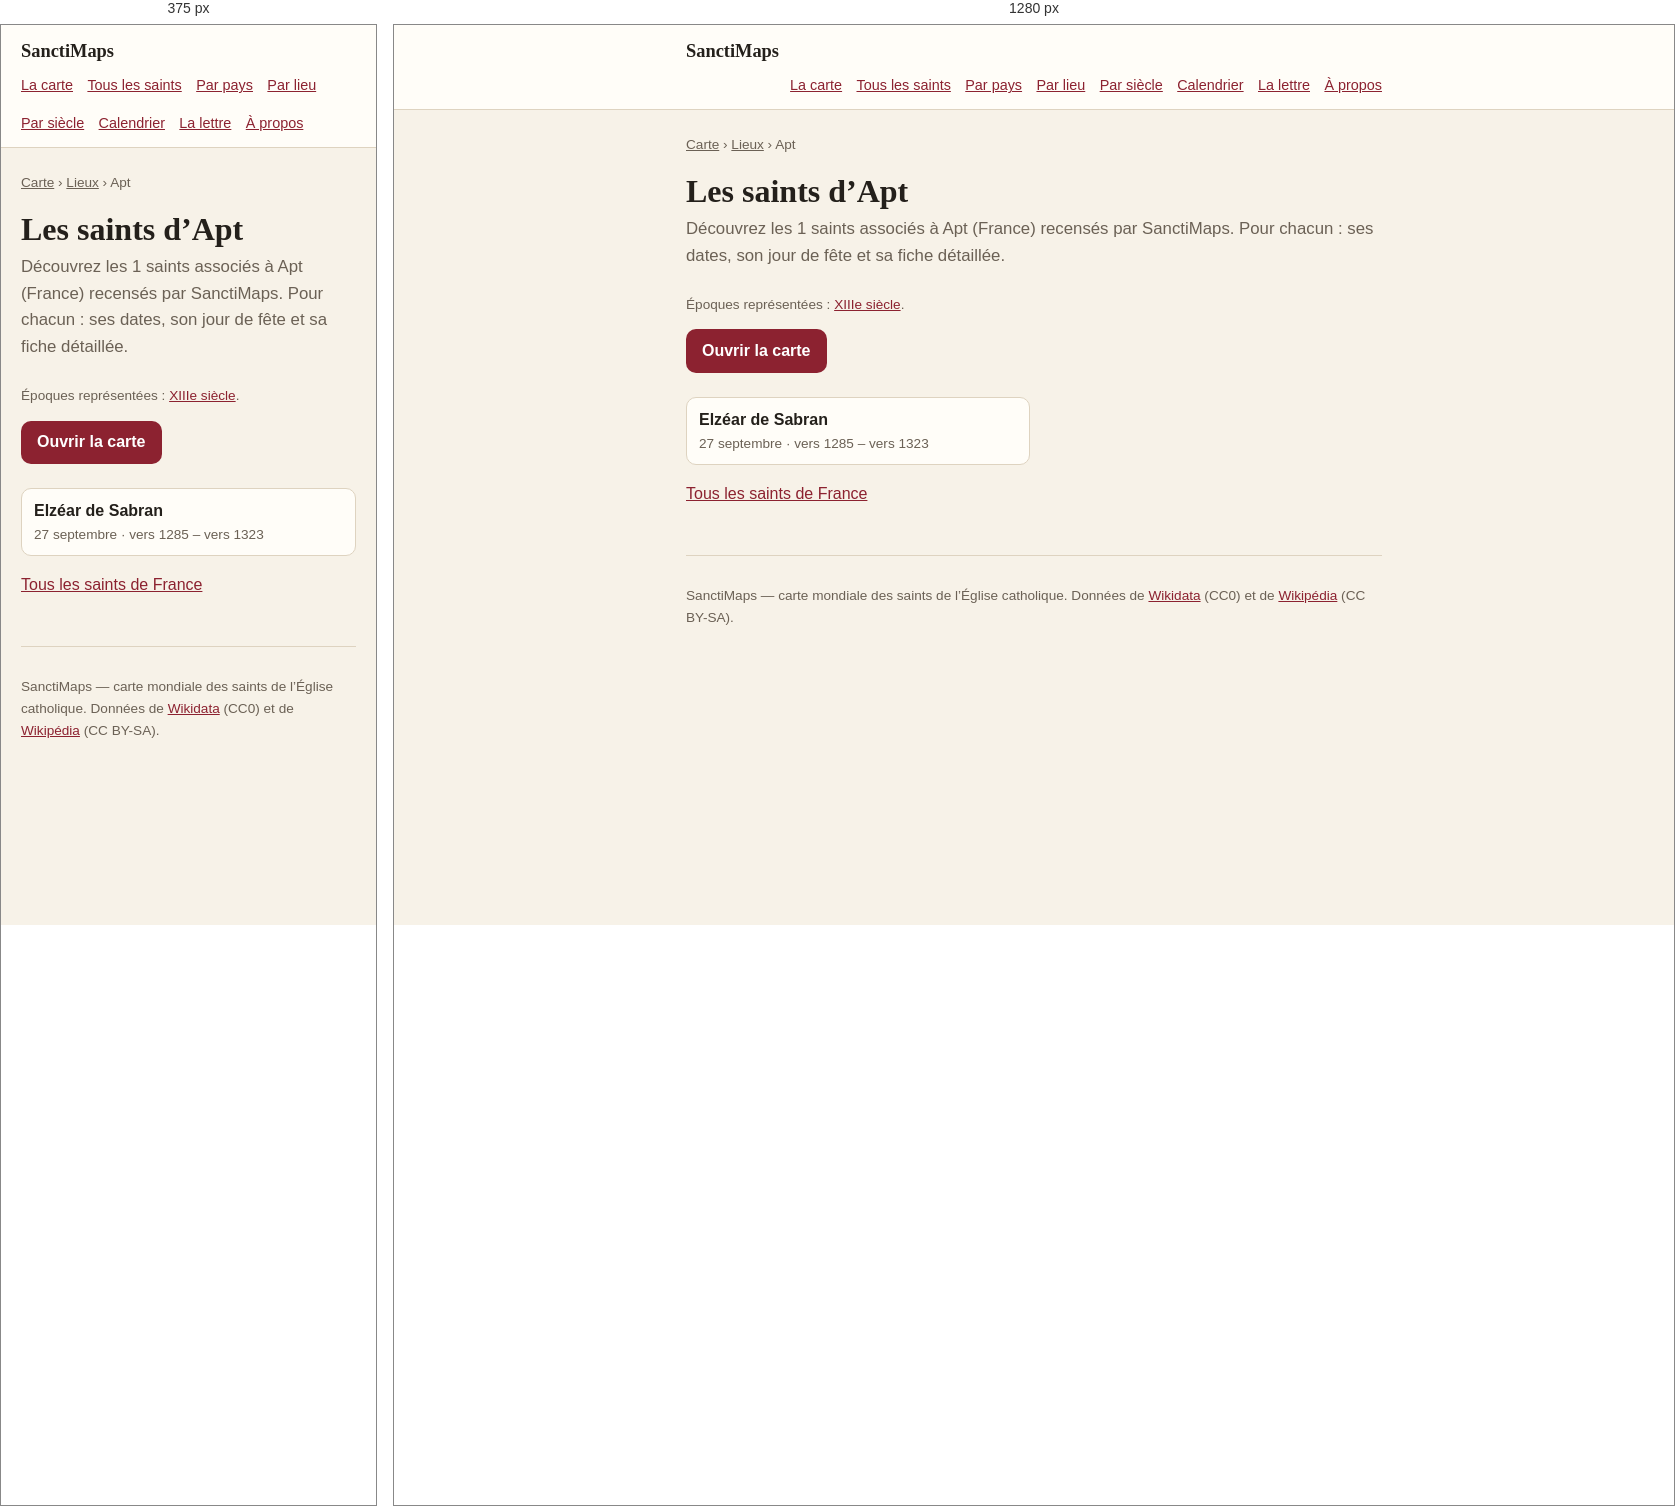
Rendered at 375 px and 1280 px, left to right.

<!-- file: index.html -->
<!doctype html>
<html lang="fr">
<head>
<meta charset="utf-8">
<meta name="viewport" content="width=device-width, initial-scale=1">
<title>Les saints d’Apt — 1 saints | SanctiMaps</title>
<meta name="description" content="Les 1 saints nés d’Apt (France) : Elzéar de Sabran.">
<link rel="canonical" href="https://sanctimaps.fr/lieux/apt/">
<meta property="og:type" content="article">
<meta property="og:title" content="Les saints d’Apt — 1 saints | SanctiMaps">
<meta property="og:description" content="Les 1 saints nés d’Apt (France) : Elzéar de Sabran.">
<meta property="og:url" content="https://sanctimaps.fr/lieux/apt/">
<meta property="og:site_name" content="SanctiMaps">
<meta name="color-scheme" content="light dark">
<link rel="icon" href="../../favicon.ico" sizes="16x16 32x32 48x48">
<link rel="icon" type="image/png" sizes="16x16" href="../../icons/icon-16.png">
<link rel="icon" type="image/png" sizes="32x32" href="../../icons/icon-32.png">
<link rel="icon" type="image/png" sizes="192x192" href="../../icons/icon-192.png">
<link rel="apple-touch-icon" sizes="180x180" href="../../icons/apple-touch-icon.png">
<link rel="manifest" href="../../site.webmanifest">
<meta name="theme-color" content="#f8eede">
<meta property="og:image" content="https://sanctimaps.fr/icons/icon-512.png">
<meta name="twitter:card" content="summary">
<link rel="alternate" type="application/atom+xml" title="SanctiMaps — le saint du jour" href="../../feed.xml">
<link rel="stylesheet" href="../../src/css/page.css">
<script>
// Le thème choisi sur la carte vaut aussi ici, et se pose avant le premier
// rendu : une page claire qui vire au sombre après coup se voit.
try {
  var saved = localStorage.getItem('sanctimaps.theme.v1');
  if (saved === 'light' || saved === 'dark') document.documentElement.setAttribute('data-theme', saved);
} catch (e) { /* sans stockage, on suit le navigateur */ }
</script>
<script type="application/ld+json">{"@context":"https://schema.org","@type":"Place","name":"Apt","address":{"@type":"PostalAddress","addressLocality":"Apt","addressCountry":"FRA"},"geo":{"@type":"GeoCoordinates","latitude":43.8761,"longitude":5.3964},"url":"https://sanctimaps.fr/lieux/apt/"}</script>
<script type="application/ld+json">{"@context":"https://schema.org","@type":"BreadcrumbList","itemListElement":[{"@type":"ListItem","position":1,"name":"SanctiMaps","item":"https://sanctimaps.fr/"},{"@type":"ListItem","position":2,"name":"Lieux","item":"https://sanctimaps.fr/lieux/"},{"@type":"ListItem","position":3,"name":"Les saints d’Apt","item":"https://sanctimaps.fr/lieux/apt/"}]}</script>
<script type="application/ld+json">{"@context":"https://schema.org","@type":"ItemList","numberOfItems":1,"itemListElement":[{"@type":"ListItem","position":1,"name":"Elzéar de Sabran","url":"https://sanctimaps.fr/saints/elzear-de-sabran/"}]}</script>
</head>
<body>
<header class="top">
  <div class="top__in">
    <a class="top__brand" href="../../index.html">SanctiMaps</a>
    <nav class="top__nav">
      <a href="../../index.html">La carte</a>
      <a href="../../saints/">Tous les saints</a>
      <a href="../../pays/">Par pays</a>
      <a href="../../lieux/">Par lieu</a>
      <a href="../../epoques/">Par siècle</a>
      <a href="../../calendrier/">Calendrier</a>
      <a href="../../lettre/">La lettre</a>
      <a href="../../a-propos/">À propos</a>
    </nav>
  </div>
</header>
<div class="wrap">
<nav class="crumbs"><a href="../../index.html">Carte</a> › <a href="../">Lieux</a> › Apt</nav>
<h1>Les saints d’Apt</h1>
<p class="lede">Découvrez les 1 saints associés à Apt (France) recensés par SanctiMaps. Pour chacun : ses dates, son jour de fête et sa fiche détaillée.</p>
<p class="note">Époques représentées : <a href="../../epoques/13e-siecle/">XIIIe siècle</a>.</p>

<a class="go" href="../../index.html">Ouvrir la carte</a>
<ul class="cards">
  <li><a href="../../saints/elzear-de-sabran/"><b>Elzéar de Sabran</b><span>27 septembre · vers 1285 – vers 1323</span></a></li>
</ul>
<p><a href="../../pays/france/">Tous les saints de France</a></p>
<footer class="foot">
  <p>SanctiMaps — carte mondiale des saints de l’Église catholique.
  Données de <a href="https://www.wikidata.org/" rel="noreferrer">Wikidata</a> (CC0)
  et de <a href="https://fr.wikipedia.org/" rel="noreferrer">Wikipédia</a> (CC BY-SA).</p>
</footer>
</div>
</body>
</html>


/* @media block from page.css */
@media (max-width: 34rem) {
  .plain { columns: 1; }
}